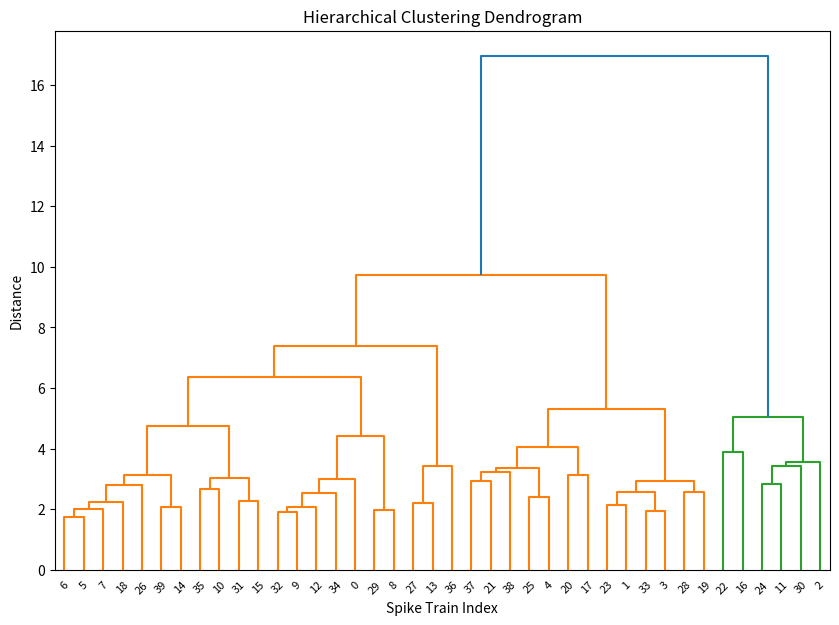

The matplotlib source for this figure:
import numpy as np
import matplotlib.pyplot as plt
from scipy.stats import norm
from scipy.cluster.hierarchy import fcluster

# Ajustar parametros para r(x)
r_min = 0.5
r_max = 100
c = 4

# Parámetros para los ensayos (Spikes)
num_trials_per_filter = 5  # 50 ensayos por filtro
dt = 0.001  # Intervalo de tiempo (1 ms)

# Definir las combinaciones posibles de parámetros en un diccionario
filters_params = {
    'ON_fast_sustained': {'p': 1, 'l': 0.4, 'v': 1.2},
    'OF_fast_sustained': {'p': -1, 'l': 0.4, 'v': 1.2},
    'ON_slow_sustained': {'p': 1, 'l': 1, 'v': 1.2},
    'OF_slow_sustained': {'p': -1, 'l': 1, 'v': 1.2},
    'ON_fast_transient': {'p': 1, 'l': 0.4, 'v': 0.65},
    'OF_fast_transient': {'p': -1, 'l': 0.4, 'v': 0.65},
    'ON_slow_transient': {'p': 1, 'l': 1, 'v': 0.65},
    'OF_slow_transient': {'p': -1, 'l': 1, 'v': 0.65}
}

# Definir funciones
# Función r(x)
def r_function(t, min=0.5, max=100, c=4): 
    r = ((2 * max - min) / (1 + np.exp(-c * (t - 1)))) + min
    return r

# Función de intensidad/hazard/riesgo/tasa
def filter_result(t):
    h = np.sin(2 * t) * np.exp(-t**2 / 4)
    return h

# Filtro gaussiano
def gauss(p, t, mu, sigma, v):
    pdf = norm.pdf(t, mu, sigma/2)
    kate = p * pdf * np.sin(2 * np.pi * (t / sigma)**v)
    return kate

# Función estímulo
def estimulo(t):
    if t <= 1.5:
        return -1
    elif t > 1.5 and t <= 3.5:
        return 1
    elif t > 3.5 and t <= 5.5:
        return -1
    elif t > 5.5 and t <= 7.5:
        return 0
    elif t > 7.5 and t <= 12.5:
        return np.sin(np.pi * (t - 7.5)**2)
    elif t > 12.5 and t <= 14.5:
        return 0
    elif t > 14.5 and t <= 19.5:
        return 0.2 * (t - 14.5) * np.sin(3 * np.pi * (t - 14.5))
    elif t > 19.5 and t <= 21.5:
        return 0

# Convolución lineal
def linear_response(f, g):
    N = len(f)
    response = np.zeros(N)
    for n in range(N):
        for k in range(N):
            if n - k >= 0:
                response[n] += f[k] * g[n - k]
    return response


import numpy as np
from scipy.cluster.hierarchy import linkage, dendrogram
import matplotlib.pyplot as plt

def get_spike_times(spike_train):
    """
    Dado un arreglo binario (0s y 1s), devuelve los índices (posiciones) donde hay picos (1s).
    """
    return np.where(spike_train == 1)[0]  # Devuelve los índices donde hay "1s" (spikes)

def isi_distance(spike_train_1, spike_train_2):
    """
    Calcula la distancia ISI entre dos trenes de picos (spike trains) representados como arreglos binarios.
    
    Parameters:
    spike_train_1 : array-like
        Primer tren de picos (arreglo de 0s y 1s).
    spike_train_2 : array-like
        Segundo tren de picos (arreglo de 0s y 1s).
        
    Returns:
    float
        La distancia ISI entre los dos trenes de picos.
    """
    # Obtener los tiempos (índices) donde ocurren los picos (1s)
    spike_times_1 = get_spike_times(spike_train_1)
    spike_times_2 = get_spike_times(spike_train_2)
    
    # Calcular los intervalos inter-picos (ISI)
    ISI_1 = np.diff(spike_times_1)  # Diferencias entre tiempos consecutivos de picos
    ISI_2 = np.diff(spike_times_2)

    # Asegurarnos de que ambos trenes de picos tienen suficientes ISIs para comparar
    num_intervals = min(len(ISI_1), len(ISI_2))

    
    ##################################

    # Acumular la distancia ISI
    isi_distance_accumulator = 0

    for isi_x, isi_y in zip(ISI_1[:num_intervals], ISI_2[:num_intervals]):
        if isi_x <= isi_y:
            isi_distance_accumulator += (isi_x / isi_y) - 1
        else:
            isi_distance_accumulator += -((isi_y / isi_x) - 1)
    
    # Promediar la distancia ISI
    distance = np.abs(isi_distance_accumulator) 
    return distance


def spike_distance(spike_train_1, spike_train_2):
    """
    Calcula la distancia SPIKE entre dos trenes de picos (spike trains) representados como arreglos binarios (0s y 1s).
    
    Parameters:
    spike_train_1 : array-like
        Primer tren de picos (arreglo de 0s y 1s).
    spike_train_2 : array-like
        Segundo tren de picos (arreglo de 0s y 1s).
    t : float
        Tiempo en el que calcular la distancia SPIKE.
        
    Returns:
    float
        La distancia SPIKE entre los dos trenes de picos en el tiempo t.
    """
    # Obtener los tiempos de picos (índices donde ocurren los "1s")
    spike_times_1 = get_spike_times(spike_train_1)
    spike_times_2 = get_spike_times(spike_train_2)

    spike_times_1 = np.insert(spike_times_1, 0, 0)    
    spike_times_1 = np.append(spike_times_1, 1000)    

    spike_times_2 = np.insert(spike_times_2, 0, 0)   
    spike_times_2 = np.append(spike_times_2, 1000)

    DS=0

    for t in range(0,1000):
        # Encontrar el pico anterior y el siguiente para el tren 1
        previous_spike_1 = spike_times_1[spike_times_1 <= t].max() 
        following_spike_1 = spike_times_1[spike_times_1 > t].min() 
    
        # Encontrar el pico anterior y el siguiente para el tren 2
        previous_spike_2 = spike_times_2[spike_times_2 <= t].max() 
        following_spike_2 = spike_times_2[spike_times_2 > t].min()  
    

    
        # Diferencias de tiempos entre picos anteriores y siguientes
        delta_P = previous_spike_1 - previous_spike_2
        delta_F = following_spike_1 - following_spike_2

        # Promedio de tiempo hasta el anterior y el siguiente spike
        avg_previous = (t - previous_spike_1 + t - previous_spike_2) / 2
        avg_following = (following_spike_1 - t + following_spike_2 - t) / 2

        # Calcular la distancia SPIKE
        DS += (abs(delta_P) * avg_following + abs(delta_F) * avg_previous) / (avg_previous + avg_following)**2
    DS= DS/1000
    return DS

def compute_distance_matrix(spike_trains):
    """
    Computa la matriz de distancias pareadas usando las distancias ISI y SPIKE.
    
    Parameters:
    spike_trains : list of arrays
        Lista de trenes de picos (spike trains) representados como arreglos binarios (0s y 1s).
        
    Returns:
    distance_matrix : array
        Matriz de distancias combinando ISI y SPIKE distances.
    """
    num_trains = len(spike_trains)
    distance_matrix = np.zeros((num_trains, num_trains))
    
    for i in range(num_trains):
        for j in range(i + 1, num_trains):  # Solo calculamos la parte superior de la matriz, ya que es simétrica
            
            # Calcular las distancias ISI y SPIKE
            isi_dist = isi_distance(spike_trains[i], spike_trains[j])
            spike_dist = spike_distance(spike_trains[i], spike_trains[j])
            

            distance_matrix[i, j] = (isi_dist + spike_dist) / 2
            
            # Copiar el valor a la parte simétrica inferior de la matriz
            distance_matrix[j, i] = distance_matrix[i, j]
    
    return distance_matrix


def hierarchical_clustering(distance_matrix, num_clusters=8):
    """
    Perform hierarchical clustering on the distance matrix and plot the dendrogram.
    
    Parameters:
    distance_matrix : array
        Matriz de distancias que se utilizará para el clustering.
    num_clusters : int
        Número deseado de clusters para el corte.
    
    Returns:
    clusters : array
        Array con los clusters asignados a cada tren de picos.
    """
    # Perform clustering
    linked = linkage(distance_matrix, method='ward')
    
    # Plot dendrogram
    plt.figure(figsize=(10, 7))
    dendrogram(linked, orientation='top', labels=np.arange(distance_matrix.shape[0]), distance_sort='descending')
    plt.title('Hierarchical Clustering Dendrogram')
    plt.xlabel('Spike Train Index')
    plt.ylabel('Distance')
    plt.show()
    
    # Asignar clusters utilizando el número de clusters deseado
    clusters = fcluster(linked, t=num_clusters, criterion='maxclust')
    
    return clusters


# Crear un vector de tiempo limitado entre 0 y 21.5
t = np.linspace(0, 21.5, 1000)

# Matriz para almacenar todos los spikes (8 tipos de filtros * 50 ensayos = 400 filas)
all_spike_trains = np.zeros((num_trials_per_filter * len(filters_params), len(t)))

# Etiquetas para saber a qué filtro pertenecía cada ensayo (se revolverá luego)
labels = []

# Iterar sobre cada filtro en el diccionario
trial_index = 0
for filter_name, params in filters_params.items():
    p = params['p']
    l = params['l']
    v = params['v']

    # Evaluar las funciones gauss y estimulo en ese dominio
    gauss_values = gauss(p, t, 0, l, v)
    estimulo_values = np.array([estimulo(i) for i in t])

    # Realizar la convolución manual
    response = linear_response(gauss_values, estimulo_values)

    # Normalizar la respuesta entre -1 y 1
    response_min = np.min(response)
    response_max = np.max(response)
    normalized_response = (response - response_min) / (response_max - response_min) * 2 - 1

    # Calcular el rate (tasa de disparo) basado en la convolución normalizada
    rate = np.array([r_function(j) for j in normalized_response])

    # Generar los trenes de spikes para 50 ensayos
    for trial in range(num_trials_per_filter):
        spike_trains = np.random.rand(len(t)) < rate * dt
        all_spike_trains[trial_index] = spike_trains
        labels.append(filter_name)  # Agregar la etiqueta correspondiente a este ensayo
        trial_index += 1

# Revolver los datos y sus etiquetas
shuffled_indices = np.random.permutation(all_spike_trains.shape[0])
all_spike_trains = all_spike_trains[shuffled_indices]
shuffled_labels = np.array(labels)[shuffled_indices]


matriz=compute_distance_matrix(all_spike_trains)
# Llamar a la función de clustering jerárquico y obtener los clusters
clusters = hierarchical_clustering(matriz, num_clusters=8)

# Contar el número de elementos en cada cluster
unique_clusters, counts = np.unique(clusters, return_counts=True)

# Mostrar el conteo de datos en cada cluster
for cluster_id, count in zip(unique_clusters, counts):
    print(f"Cluster {cluster_id}: {count} elementos")
